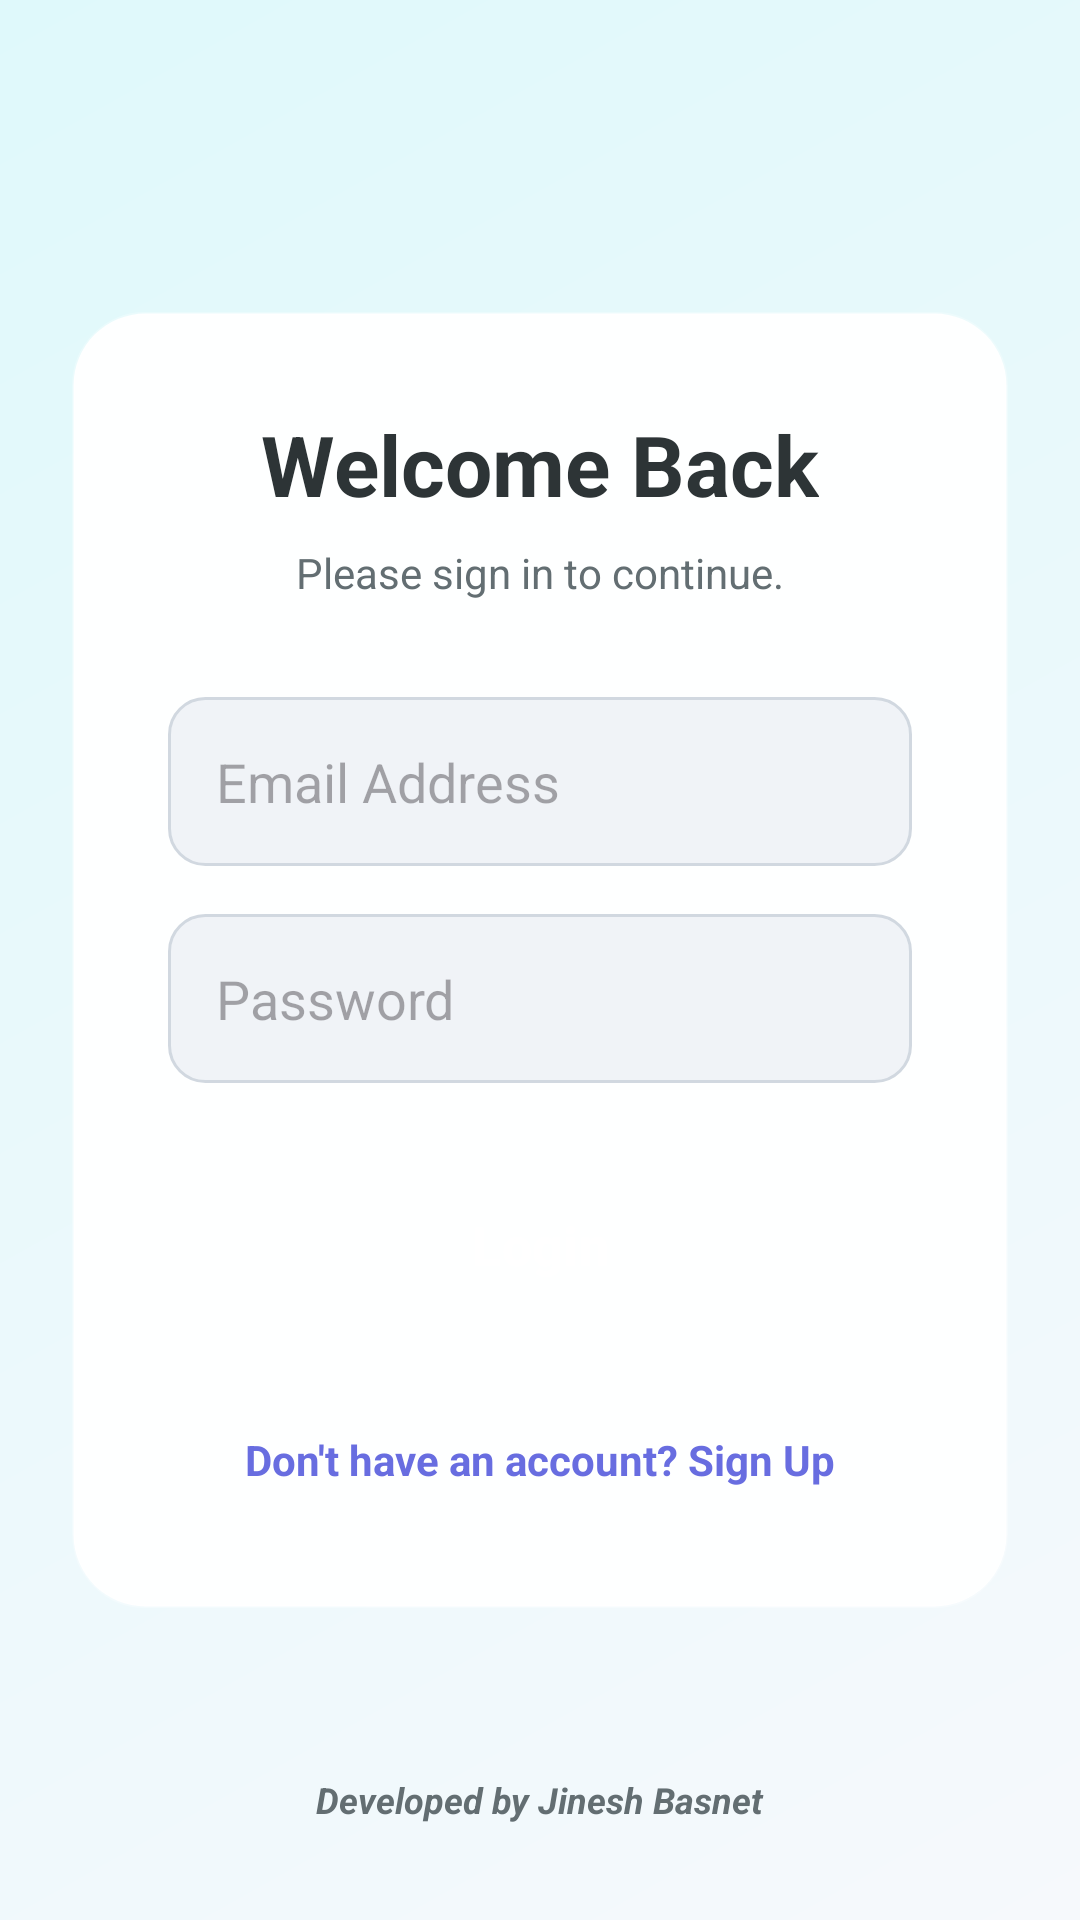

This screen was rendered from an Android layout file. Write that file and the resources it references.
<!-- AndroidManifest.xml: application theme Theme.MobileProgrammingProject -->
<!-- res/layout/activity_login.xml -->
<?xml version="1.0" encoding="utf-8"?>
<FrameLayout xmlns:android="http://schemas.android.com/apk/res/android"
    android:layout_width="match_parent"
    android:layout_height="match_parent"
    android:background="@drawable/premium_background">

    <LinearLayout
        android:layout_width="match_parent"
        android:layout_height="wrap_content"
        android:layout_gravity="center"
        android:layout_margin="24dp"
        android:background="@drawable/glass_card_bg"
        android:orientation="vertical"
        android:padding="32dp"
        android:elevation="4dp">

        <TextView
            android:layout_width="wrap_content"
            android:layout_height="wrap_content"
            android:text="Welcome Back"
            android:textSize="28sp"
            android:layout_gravity="center_horizontal"
            android:textStyle="bold"
            android:textColor="@color/text_main"
            android:layout_marginBottom="8dp"/>

        <TextView
            android:layout_width="wrap_content"
            android:layout_height="wrap_content"
            android:text="Please sign in to continue."
            android:textSize="14sp"
            android:layout_gravity="center_horizontal"
            android:textColor="@color/text_muted"
            android:layout_marginBottom="32dp"/>

        <EditText
            android:id="@+id/etLoginEmail"
            android:layout_width="match_parent"
            android:layout_height="wrap_content"
            android:hint="Email Address"
            android:inputType="textEmailAddress"
            android:padding="16dp"
            android:background="@drawable/surface_bg"
            android:layout_marginBottom="16dp"/>

        <EditText
            android:id="@+id/etLoginPassword"
            android:layout_width="match_parent"
            android:layout_height="wrap_content"
            android:hint="Password"
            android:inputType="textPassword"
            android:padding="16dp"
            android:background="@drawable/surface_bg"
            android:layout_marginBottom="24dp"/>

        <Button
            android:id="@+id/btnLogin"
            android:layout_width="match_parent"
            android:layout_height="60dp"
            android:text="Login"
            android:textAllCaps="false"
            android:textSize="18sp"
            android:textStyle="bold"
            android:backgroundTint="@color/primary"
            android:textColor="@color/white"
            style="@style/Widget.Material3.Button.TonalButton"/>

        <TextView
            android:id="@+id/tvToRegister"
            android:layout_width="wrap_content"
            android:layout_height="wrap_content"
            android:text="Don't have an account? Sign Up"
            android:textColor="@color/primary_variant"
            android:layout_gravity="center"
            android:layout_marginTop="24dp"
            android:padding="8dp"
            android:textStyle="bold"/>

    </LinearLayout>

    <TextView
        android:layout_width="wrap_content"
        android:layout_height="wrap_content"
        android:layout_gravity="bottom|center"
        android:layout_marginBottom="32dp"
        android:text="Developed by Jinesh Basnet"
        android:textColor="@color/text_muted"
        android:textSize="12sp"
        android:textStyle="bold|italic" />

</FrameLayout>
<!-- resources referenced by this layout -->
<resources>
  <color name="primary">#4834D4</color>
  <color name="primary_variant">#686DE0</color>
  <color name="text_main">#2D3436</color>
  <color name="text_muted">#636E72</color>
  <color name="white">#FFFFFFFF</color>
  <!-- drawable glass_card_bg (drawable) -->
  <?xml version="1.0" encoding="utf-8"?>
  <shape xmlns:android="http://schemas.android.com/apk/res/android">
      <solid android:color="#F2FFFFFF" />
      <corners android:radius="24dp" />
      <stroke
          android:width="1dp"
          android:color="#40FFFFFF" />
  </shape>
  <!-- drawable premium_background (drawable) -->
  <?xml version="1.0" encoding="utf-8"?>
  <shape xmlns:android="http://schemas.android.com/apk/res/android"
      android:shape="rectangle">
      <gradient
          android:angle="135"
          android:centerX="50%"
          android:centerY="50%"
          android:endColor="#DFF9FB"
          android:startColor="#F6F9FC"
          android:type="linear" />
  </shape>
  <!-- drawable surface_bg (drawable) -->
  <?xml version="1.0" encoding="utf-8"?>
  <shape xmlns:android="http://schemas.android.com/apk/res/android">
      <solid android:color="#F0F3F7" />
      <corners android:radius="12dp" />
      <stroke
          android:width="1dp"
          android:color="#D1D8E0" />
  </shape>
  <style name="Theme.MobileProgrammingProject" parent="Base.Theme.MobileProgrammingProject" />
  <style name="Base.Theme.MobileProgrammingProject" parent="Theme.Material3.DayNight.NoActionBar">
          <item name="colorPrimary">@color/primary</item>
          <item name="colorPrimaryVariant">@color/primary_variant</item>
          <item name="colorOnPrimary">@color/on_primary</item>
          <item name="colorSecondary">@color/secondary</item>
          <item name="android:statusBarColor">@color/primary_dark</item>
      </style>
  <color name="on_primary">#FFFFFF</color>
  <color name="secondary">#EB4D4B</color>
  <color name="primary_dark">#30336B</color>
</resources>
